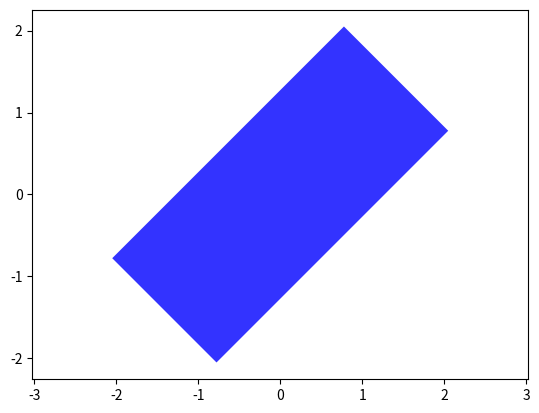

Reproduce this figure in Python.
"""
vehicle model
"""

import numpy as np
import matplotlib.pyplot as plt
import math
from scipy.integrate import quad

width = 1.8
length = 4.0
R = math.sqrt((width / 2) ** 2 + (length / 2) ** 2)


def simVehicle(center_point, heading):
	"""
	使用矩形模拟车辆,前后左右四个点
	:param center_point: 矩形中心
	:param heading: 航向角
	:return:
	"""


	theta1 = math.atan(width/length)
	theta2 = -math.atan(width/length)
	theta3 = math.pi - math.atan(width/length)
	theta4 = -math.pi + math.atan(width/length)

	#   center_position
	a, b = center_point[0], center_point[1]

	# ==========================================
	#   参数方程

	x1 = a + R * np.cos(heading + theta1)
	y1 = b + R * np.sin(heading + theta1)

	x2 = a + R * np.cos(heading + theta2)
	y2 = b + R * np.sin(heading + theta2)

	x3 = a + R * np.cos(heading + theta3)
	y3 = b + R * np.sin(heading + theta3)

	x4 = a + R * np.cos(heading + theta4)
	y4 = b + R * np.sin(heading + theta4)

	x = [x3, x4, x2, x1]
	y = [y3, y4, y2, y1]


	#	subplot = plt.fill(x, y, facecolor='b', alpha=0.8)
	return x, y




if __name__ == "__main__":
	x, y = simVehicle([0, 0], math.pi/4)
	plt.fill(x, y, facecolor='b', alpha=0.8)
	plt.axis("equal")
	plt.show()
	
	
	
	

